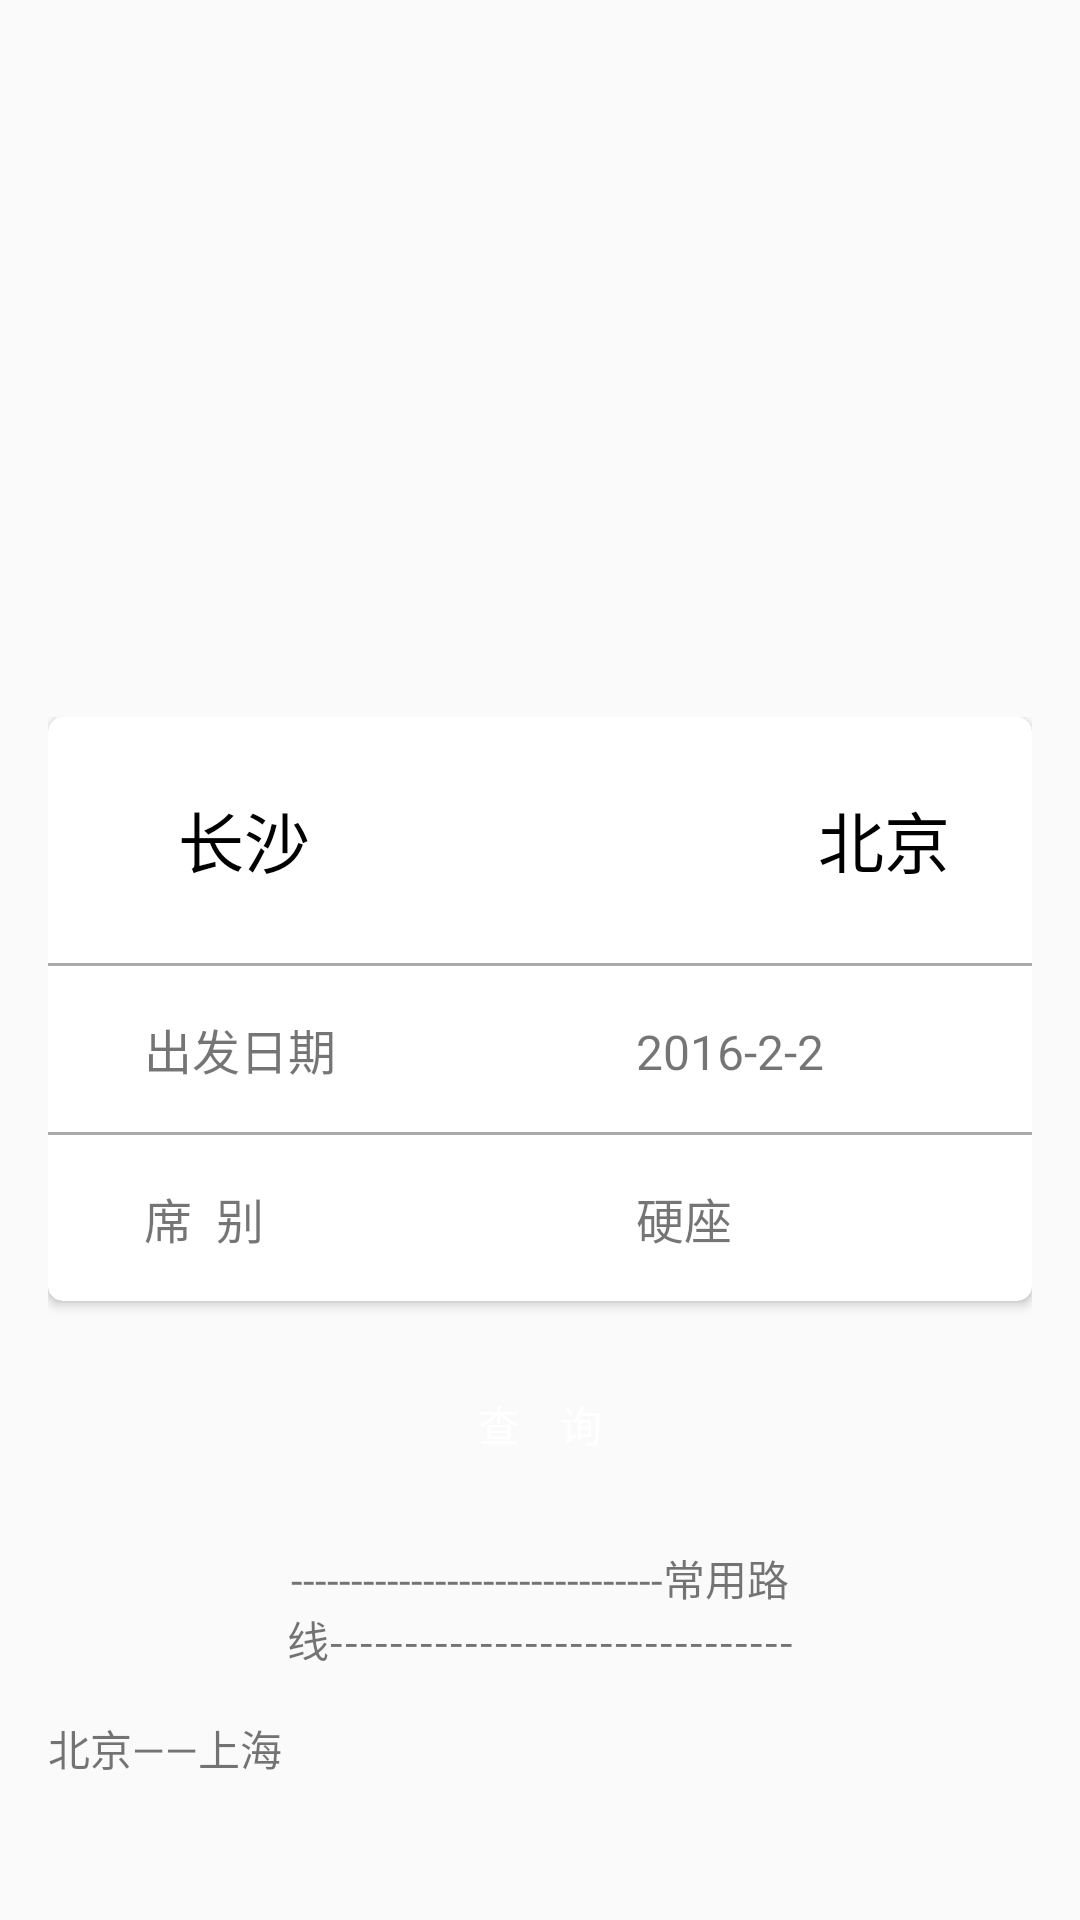

Produce the Android XML layout that renders to this screen, including the resource entries it uses.
<!-- AndroidManifest.xml: application theme AppTheme -->
<!-- res/layout/content_main.xml -->
<?xml version="1.0" encoding="utf-8"?>
<LinearLayout xmlns:android="http://schemas.android.com/apk/res/android"
    xmlns:app="http://schemas.android.com/apk/res-auto"
    xmlns:tools="http://schemas.android.com/tools"
    android:layout_width="match_parent"
    android:layout_height="match_parent"
    android:orientation="vertical"
    app:layout_behavior="@string/appbar_scrolling_view_behavior"
    tools:context=".main.MainActivity"
    tools:showIn="@layout/activity_main">

    <RelativeLayout
        android:layout_width="match_parent"
        android:layout_height="223dp">


        <android.support.v4.view.ViewPager
            android:id="@+id/vPager"
            android:layout_width="match_parent"
            android:layout_height="223dp">

        </android.support.v4.view.ViewPager>
        <LinearLayout
            android:id="@+id/linearIndicator"
            android:layout_width="match_parent"
            android:layout_height="10dp"
            android:layout_alignParentBottom="true"
            android:layout_marginBottom="5dp"
            android:gravity="center_horizontal"
            android:orientation="horizontal">

        </LinearLayout>
    </RelativeLayout>

    <LinearLayout
        android:layout_width="match_parent"
        android:layout_height="match_parent"
        android:layout_marginBottom="@dimen/activity_horizontal_margin"
        android:layout_marginLeft="@dimen/activity_horizontal_margin"
        android:layout_marginRight="@dimen/activity_horizontal_margin"
        android:layout_marginTop="@dimen/activity_horizontal_margin"
        android:orientation="vertical">
        
        <android.support.v7.widget.CardView
            xmlns:card_view="http://schemas.android.com/apk/res-auto"
            android:layout_width="match_parent"
            android:layout_height="wrap_content"
            card_view:cardCornerRadius="5dp"

            >

            <LinearLayout
                android:layout_width="match_parent"
                android:layout_height="wrap_content"
                android:orientation="vertical">

                <LinearLayout
                    android:id="@+id/linearCity"
                    android:layout_width="match_parent"
                    android:layout_height="wrap_content"
                    android:layout_marginBottom="@dimen/activity_vertical_margin"
                    android:layout_marginLeft="@dimen/activity_horizontal_margin"
                    android:layout_marginTop="@dimen/activity_vertical_margin"
                    android:gravity="center"
                    android:orientation="horizontal">

                    <TextView
                        android:id="@+id/tvStartCity"
                        android:layout_width="0dp"
                        android:layout_height="wrap_content"
                        android:layout_weight="1"
                        android:gravity="center"
                        android:text="长沙"
                        android:textColor="@android:color/black"
                        android:textSize="@dimen/big_text" />

                    <ImageView
                        android:layout_width="0dp"
                        android:layout_height="50dp"
                        android:layout_weight="1"
                        android:src="@drawable/arrow" />

                    <TextView
                        android:id="@+id/tvEndCity"
                        android:layout_width="0dp"
                        android:layout_height="wrap_content"
                        android:layout_marginLeft="@dimen/activity_horizontal_margin"
                        android:layout_weight="1"
                        android:gravity="center"
                        android:text="北京"
                        android:textColor="@android:color/black"
                        android:textSize="@dimen/big_text" />

                </LinearLayout>

                <LinearLayout
                    android:layout_width="match_parent"
                    android:layout_height="1dp"
                    android:background="@android:color/darker_gray">

                </LinearLayout>

                <LinearLayout
                    android:id="@+id/linearStart"
                    android:layout_width="match_parent"
                    android:layout_height="wrap_content"
                    android:layout_marginBottom="@dimen/activity_vertical_margin"
                    android:layout_marginLeft="@dimen/activity_horizontal_margin"
                    android:layout_marginTop="@dimen/activity_vertical_margin"
                    android:orientation="horizontal">

                    <TextView
                        android:paddingLeft="@dimen/activity_horizontal_margin"
                        android:layout_width="0dp"
                        android:layout_height="wrap_content"
                        android:layout_weight="1"
                        android:text="出发日期 "
                        android:textSize="@dimen/text" />

                    <TextView
                        android:paddingLeft="@dimen/activity_horizontal_margin"
                        android:id="@+id/tvStartTime"
                        android:layout_width="0dp"
                        android:layout_height="wrap_content"
                        android:layout_marginLeft="@dimen/activity_horizontal_margin"
                        android:layout_weight="1"
                        android:text="2016-2-2"
                        android:textSize="@dimen/text" />

                </LinearLayout>

                <LinearLayout
                    android:layout_width="match_parent"
                    android:layout_height="1dp"
                    android:background="@android:color/darker_gray">

                </LinearLayout>

                <LinearLayout
                    android:id="@+id/linearStartHour"
                    android:layout_width="match_parent"
                    android:layout_height="wrap_content"
                    android:layout_marginBottom="@dimen/activity_vertical_margin"
                    android:layout_marginLeft="@dimen/activity_horizontal_margin"
                    android:layout_marginTop="@dimen/activity_vertical_margin"
                    android:orientation="horizontal">

                    <TextView
                        android:paddingLeft="@dimen/activity_horizontal_margin"
                        android:layout_width="0dp"
                        android:layout_height="wrap_content"
                        android:layout_weight="1"
                        android:text="席  别 "
                        android:textSize="@dimen/text" />

                    <TextView
                        android:paddingLeft="@dimen/activity_horizontal_margin"
                        android:id="@+id/tvSeat"
                        android:layout_width="0dp"
                        android:layout_height="wrap_content"
                        android:layout_marginLeft="@dimen/activity_horizontal_margin"
                        android:layout_weight="1"
                        android:text="硬座"
                        android:textSize="@dimen/text" />

                </LinearLayout>
            </LinearLayout>
        </android.support.v7.widget.CardView>

        <Button
            android:id="@+id/btnSearch"
            android:layout_width="match_parent"
            android:layout_height="50dp"
            android:layout_marginLeft="30dp"
            android:layout_marginRight="30dp"
            android:layout_marginTop="@dimen/activity_vertical_margin"
            android:background="@drawable/edittext_colorprimary"
            android:text="查    询"
            android:textColor="@android:color/white"></Button>

        <TextView
            android:layout_width="match_parent"
            android:layout_height="wrap_content"
            android:layout_marginTop="@dimen/activity_vertical_margin"
            android:gravity="center"
            android:text="-------------------------------常用路线-------------------------------" />

        <TextView
            android:layout_width="match_parent"
            android:layout_height="wrap_content"
            android:layout_marginTop="@dimen/activity_vertical_margin"
            android:gravity="left"
            android:text="北京——上海" />
    </LinearLayout>
</LinearLayout>
<!-- res/layout/activity_main.xml (included above) -->
<?xml version="1.0" encoding="utf-8"?>
<android.support.design.widget.CoordinatorLayout xmlns:android="http://schemas.android.com/apk/res/android"
    xmlns:app="http://schemas.android.com/apk/res-auto"
    xmlns:tools="http://schemas.android.com/tools"
    android:layout_width="match_parent"
    android:layout_height="match_parent"
    tools:context=".main.MainActivity">

    <android.support.design.widget.AppBarLayout

        android:layout_width="match_parent"
        android:layout_height="wrap_content"
        android:theme="@style/AppTheme.AppBarOverlay">


        <android.support.v7.widget.Toolbar
            android:id="@+id/toolbar"
            android:layout_width="match_parent"
            android:layout_height="?attr/actionBarSize"
            android:background="?attr/colorPrimary"
            android:title="12306"
            android:visibility="gone"
            app:popupTheme="@style/AppTheme.PopupOverlay" />

    </android.support.design.widget.AppBarLayout>

    <include layout="@layout/content_main" />

    <com.getbase.floatingactionbutton.FloatingActionsMenu
        android:id="@+id/float_menu"
        android:layout_width="wrap_content"
        android:layout_height="wrap_content"
        android:layout_gravity="bottom|right">

        <LinearLayout

            android:layout_width="wrap_content"
            android:layout_height="wrap_content"
            android:gravity="center_vertical"
            android:orientation="horizontal">

            <TextView
                android:layout_width="wrap_content"
                android:layout_height="wrap_content"
                android:text="订单"
                android:textColor="@color/colorPrimary" />

            <android.support.design.widget.FloatingActionButton
                android:id="@+id/fabOrder"
                android:layout_width="wrap_content"
                android:layout_height="wrap_content"
                android:src="@drawable/fab_ticket" />

            <TextView
                android:layout_width="wrap_content"
                android:layout_height="wrap_content"
                android:text="订单"
                android:textColor="@color/colorPrimary"
                android:visibility="invisible" />

        </LinearLayout>

        <LinearLayout
            android:layout_width="wrap_content"
            android:layout_height="wrap_content"
            android:layout_marginRight="@dimen/activity_horizontal_margin"
            android:gravity="center_vertical"
            android:orientation="horizontal">

            <TextView
                android:layout_width="wrap_content"
                android:layout_height="wrap_content"
                android:text="资料"
                android:textColor="@color/colorPrimary" />

            <android.support.design.widget.FloatingActionButton
                android:id="@+id/fabInfor"
                android:layout_width="wrap_content"
                android:layout_height="wrap_content"
                android:src="@drawable/fab_user" />

            <TextView
                android:layout_width="wrap_content"
                android:layout_height="wrap_content"
                android:text="资料"
                android:textColor="@color/colorPrimary"
                android:visibility="invisible" />


        </LinearLayout>
    </com.getbase.floatingactionbutton.FloatingActionsMenu>

</android.support.design.widget.CoordinatorLayout>
<!-- resources referenced by this layout -->
<resources>
  <color name="colorPrimary">#ff03a9f4</color>
  <dimen name="activity_horizontal_margin">16dp</dimen>
  <dimen name="activity_vertical_margin">16dp</dimen>
  <dimen name="big_text">22dp</dimen>
  <dimen name="text">16dp</dimen>
  <style name="AppTheme.AppBarOverlay" parent="ThemeOverlay.AppCompat.Dark.ActionBar" />
  <style name="AppTheme.PopupOverlay" parent="ThemeOverlay.AppCompat.Light" />
  <style name="AppTheme" parent="Theme.AppCompat.Light.DarkActionBar">
          
          <item name="colorPrimary">@color/colorPrimary</item>
          <item name="colorPrimaryDark">@color/colorPrimaryDark</item>
          <item name="colorAccent">@color/colorAccent</item>
      </style>
  <color name="colorPrimaryDark">#ee3399f4</color>
  <color name="colorAccent">#ee3399f4</color>
</resources>
